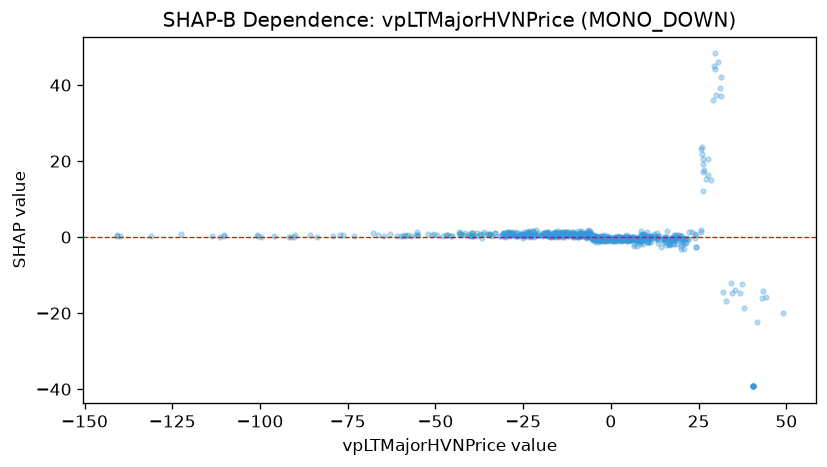

Data behind this chart, as committed beside it:
feature_value, shap_value
10.41, -0.1349
8.445, 0.153
4.627, -0.2685
8.889, -0.5495
7.611, -0.2395
-3.428, 0.1351
-1.251, -0.7964
-5.727, 0.3682
3.934, -0.409
9.519, -0.08872
5.324, -0.4342
1.921, -0.4501
1.725, 0.2915
-2.849, -0.9158
-5.839, 0.6916
-4.167, -0.6422
-0.6528, -0.2279
-1.577, -0.9455
-6.297, -0.003697
-18.38, 1.288
-24.65, 0.3435
-25.31, 0.3181
-38.21, 0.3801
-40.62, 0.4295
-37.41, 0.4556
-55.11, 0.6789
-28.17, 0.6669
-58.54, 0.4987
-60.9, 0.2444
-57.77, 0.4702
-59.3, 0.1777
-59.82, 0.3482
-73.07, 0.4202
-90.11, 0.6602
-95.87, 0.3147
-100.9, 0.672
-79.21, 0.2846
-62.93, 0.7232
-100.5, 0.3826
-83.83, 0.08766
-91.62, -0.001427
-90.21, 0.01738
-111.4, 0.003909
-58.48, 0.2254
-99.7, -0.003212
-122.5, 0.8517
-110.1, 0.4937
-113.8, 0.167
-131.2, 0.3419
-140.8, 0.2536
-110.1, 0.3535
-140.7, 0.4636
-139.9, 0.1901
-85.84, 0.4937
-67.65, 1.095
-66.44, 0.4466
-46.41, 0.6267
4.463, -0.457
0.533, -0.6322
4.303, -0.6906
... 657 more rows
